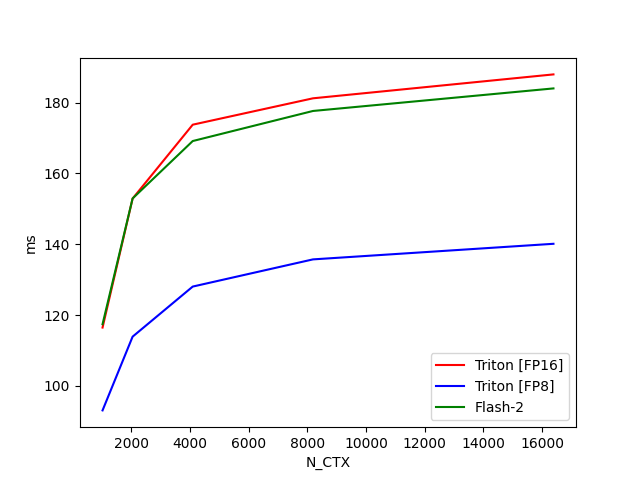

The table this chart was drawn from, first rows:
N_CTX, Triton [FP16], Triton [FP8], Flash-2
1024, 116.5, 93.09, 117.4
2048, 152.9, 113.9, 152.9
4096, 173.8, 128.1, 169.2
8192, 181.2, 135.7, 177.6
16384, 188, 140.1, 184
